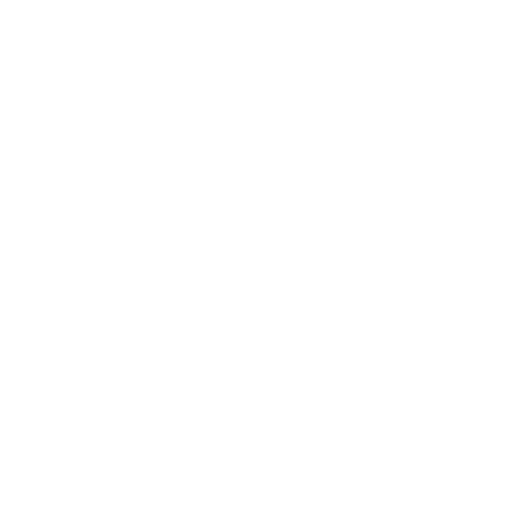
t = 0.00 s
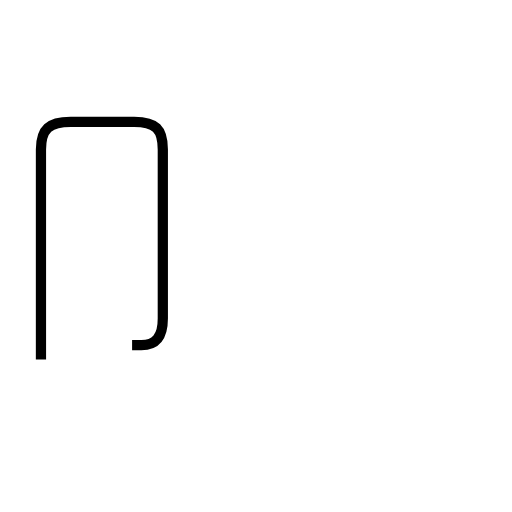
t = 1.71 s
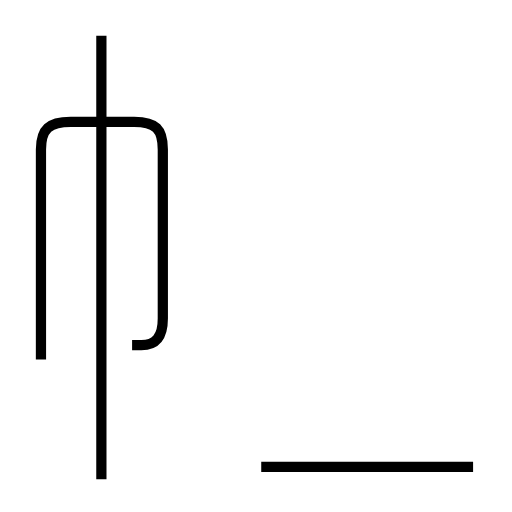
t = 3.63 s
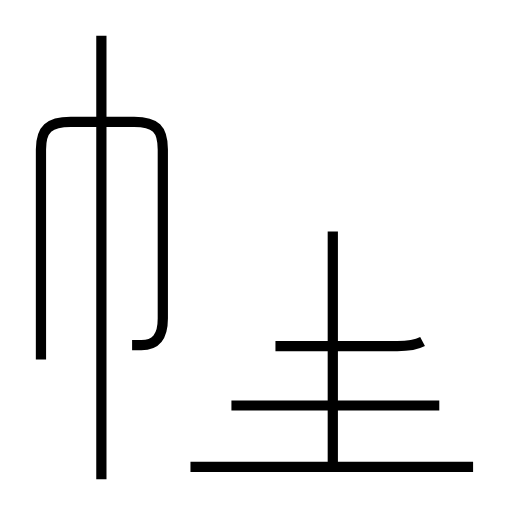
t = 5.57 s
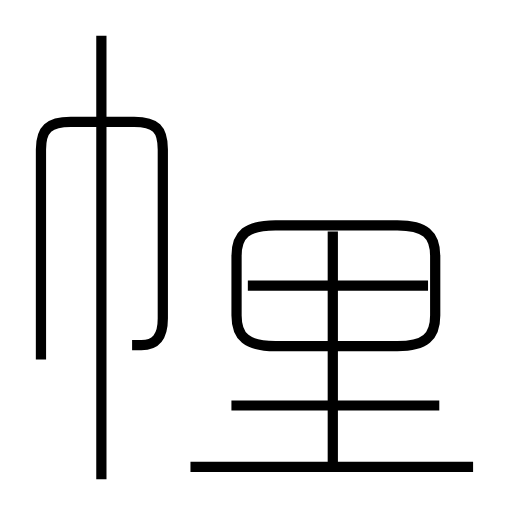
t = 7.39 s
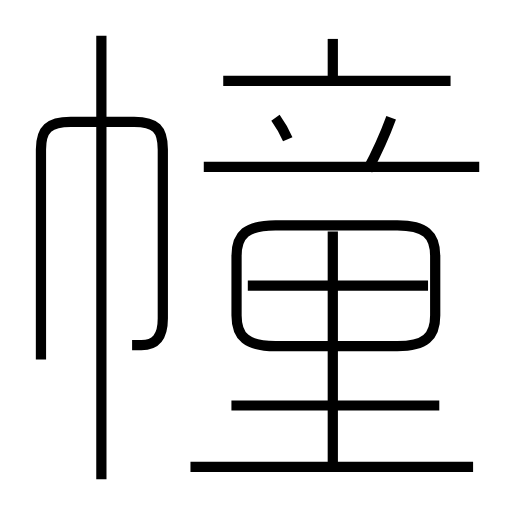
t = 9.24 s

The animated SVG that drew these frames (rendered in a browser with its animation timeline set to each time). Animation: 12 SMIL elements (animate=12); one cycle of 9.24 s.

<?xml version='1.0' encoding='utf-8'?>
<svg viewBox="0.0 -6.0 50.0 50.0" version="1.1" xmlns="http://www.w3.org/2000/svg"><rect x="-1000" y="-1000" width="2000" height="2000" stroke="white" fill="white" /><g style="fill:none;stroke:#000000;stroke-width:1"><path d="M 12.9 -10.3 C 13.2 -10.3 13.6 -10.3 13.8 -10.3 C 15.2 -10.3 15.9 -11.1 15.9 -12.9 L 15.9 -29.4 C 15.9 -31.4 15.2 -32.1 13.1 -32.1 L 6.9 -32.1 C 4.8 -32.1 4.0 -31.4 4.0 -29.4 L 4.0 -8.9 " transform="translate(0.0 38.0)" stroke-dasharray="57.14440912033731" stroke-dashoffset="57.14440912033731"><animate attributeName="stroke-dashoffset" from="57.14440912033731" to="0" dur="1.7143322736101192s" begin="0s" fill="freeze" /></path><path d="M 9.9 2.8 L 9.9 -40.5 " transform="translate(0.0 38.0)" stroke-dasharray="43.3" stroke-dashoffset="43.3"><animate attributeName="stroke-dashoffset" from="43.3" to="0" dur="1.299s" begin="1.7143322736101192s" fill="freeze" /></path><path d="M 46.2 1.6 L 18.6 1.6 " transform="translate(0.0 38.0)" stroke-dasharray="27.6" stroke-dashoffset="27.6"><animate attributeName="stroke-dashoffset" from="27.6" to="0" dur="0.828s" begin="3.013332273610119s" fill="freeze" /></path><path d="M 42.9 -4.4 L 22.6 -4.4 " transform="translate(0.0 38.0)" stroke-dasharray="20.299999999999997" stroke-dashoffset="20.299999999999997"><animate attributeName="stroke-dashoffset" from="20.299999999999997" to="0" dur="0.6089999999999999s" begin="3.841332273610119s" fill="freeze" /></path><path d="M 32.5 1.4 L 32.5 -21.4 " transform="translate(0.0 38.0)" stroke-dasharray="22.799999999999997" stroke-dashoffset="22.799999999999997"><animate attributeName="stroke-dashoffset" from="22.799999999999997" to="0" dur="0.6839999999999999s" begin="4.450332273610119s" fill="freeze" /></path><path d="M 26.9 -10.2 L 38.8 -10.2 C 41.5 -10.2 42.5 -11.1 42.5 -13.2 L 42.5 -19.0 C 42.5 -21.1 41.5 -22.0 38.8 -22.0 L 26.9 -22.0 C 24.1 -22.0 23.1 -21.1 23.1 -19.0 L 23.1 -13.2 C 23.1 -11.1 24.1 -10.2 26.9 -10.2 Z " transform="translate(0.0 38.0)" stroke-dasharray="57.69201723310957" stroke-dashoffset="57.69201723310957"><animate attributeName="stroke-dashoffset" from="57.69201723310957" to="0" dur="1.730760516993287s" begin="5.134332273610119s" fill="freeze" /></path><path d="M 41.8 -16.1 L 24.2 -16.1 " transform="translate(0.0 38.0)" stroke-dasharray="17.599999999999998" stroke-dashoffset="17.599999999999998"><animate attributeName="stroke-dashoffset" from="17.599999999999998" to="0" dur="0.5279999999999999s" begin="6.865092790603406s" fill="freeze" /></path><path d="M 28.1 -30.4 C 27.8 -31.1 27.4 -31.8 26.9 -32.5 " transform="translate(0.0 38.0)" stroke-dasharray="2.423354900432259" stroke-dashoffset="2.423354900432259"><animate attributeName="stroke-dashoffset" from="2.423354900432259" to="0" dur="0.07270064701296777s" begin="7.393092790603405s" fill="freeze" /></path><path d="M 46.8 -27.7 L 19.9 -27.7 " transform="translate(0.0 38.0)" stroke-dasharray="26.9" stroke-dashoffset="26.9"><animate attributeName="stroke-dashoffset" from="26.9" to="0" dur="0.8069999999999999s" begin="7.465793437616373s" fill="freeze" /></path><path d="M 35.9 -27.4 C 36.7 -28.9 37.5 -30.6 38.2 -32.5 " transform="translate(0.0 38.0)" stroke-dasharray="5.599043500429461" stroke-dashoffset="5.599043500429461"><animate attributeName="stroke-dashoffset" from="5.599043500429461" to="0" dur="0.16797130501288385s" begin="8.272793437616373s" fill="freeze" /></path><path d="M 44.0 -36.1 L 21.8 -36.1 " transform="translate(0.0 38.0)" stroke-dasharray="22.2" stroke-dashoffset="22.2"><animate attributeName="stroke-dashoffset" from="22.2" to="0" dur="0.6659999999999999s" begin="8.440764742629257s" fill="freeze" /></path><path d="M 32.5 -35.8 L 32.5 -40.2" transform="translate(0.0 38.0)" stroke-dasharray="4.400000000000006" stroke-dashoffset="4.400000000000006"><animate attributeName="stroke-dashoffset" from="4.400000000000006" to="0" dur="0.13200000000000017s" begin="9.106764742629258s" fill="freeze" /></path></g></svg>
